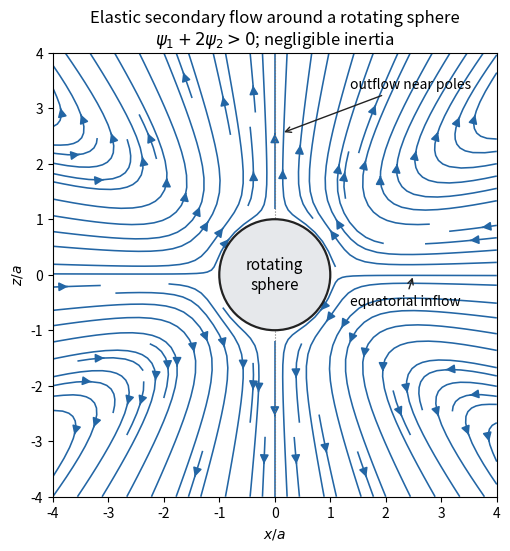

Python code for this plot:
"""Meridional second-order-fluid circulation; Python 3.14, NumPy/Matplotlib from root pyproject.
Writes only paper-49-sphere-secondary.png to the caller's current directory.
"""
from pathlib import Path
import numpy as np
import matplotlib.pyplot as plt
from matplotlib.patches import Circle


def main():
    # a=1; divide velocities by the positive prefactor c*K**2/(4*mu*a**3).
    axis = np.linspace(-4.0, 4.0, 401)
    x, z = np.meshgrid(axis, axis)
    r = np.hypot(x, z)
    safe = np.maximum(r, 1.0)
    h = 1.0 - 3.0 / safe**2 + 2.0 / safe**3
    hp = 6.0 / safe**3 - 6.0 / safe**4
    vr = h * (3.0 * z**2 / safe**2 - 1.0) / safe**2
    vt = -hp * x * z / safe**3
    vx = np.ma.masked_where(r <= 1.01, vr * x / safe + vt * z / safe)
    vz = np.ma.masked_where(r <= 1.01, vr * z / safe - vt * x / safe)
    fig, ax = plt.subplots(figsize=(7.5, 6.0), dpi=120, facecolor="white")
    ax.set_facecolor("white")
    ax.streamplot(axis, axis, vx, vz, color="#2366a5", density=1.25,
                  linewidth=1.15, arrowsize=1.3, maxlength=8.0)
    ax.add_patch(Circle((0, 0), 1, facecolor="#e6e8eb", edgecolor="#222222", linewidth=1.6, zorder=5))
    ax.text(0, 0, "rotating\nsphere", ha="center", va="center", fontsize=11, zorder=6)
    ax.plot([0, 0], [-4, -1.02], ":", color="#777777", lw=.8)
    ax.plot([0, 0], [1.02, 4], ":", color="#777777", lw=.8)
    ax.annotate("outflow near poles", (0.12, 2.55), (1.35, 3.35),
                arrowprops={"arrowstyle": "->", "color": "#222222"}, fontsize=10)
    ax.annotate("equatorial inflow", (2.5, 0), (1.35, -.55),
                arrowprops={"arrowstyle": "->", "color": "#222222"}, fontsize=10)
    ax.set(xlim=(-4, 4), ylim=(-4, 4), xlabel=r"$x/a$", ylabel=r"$z/a$")
    ax.set_aspect("equal")
    ax.set_title("Elastic secondary flow around a rotating sphere\n"
                 r"$\psi_1+2\psi_2>0$; negligible inertia", fontsize=12)
    fig.subplots_adjust(left=.12, right=.96, bottom=.12, top=.86)
    fig.savefig(Path.cwd() / "paper-49-sphere-secondary.png", facecolor="white", transparent=False)
    plt.close(fig)


if __name__ == "__main__":
    main()
